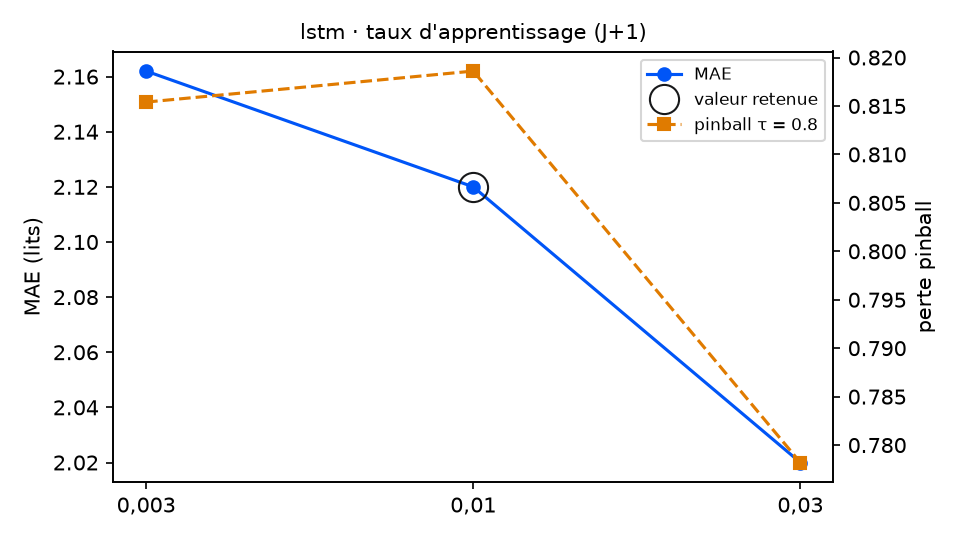

Source data for this figure (header and first rows):
variante; MAE; RMSE; biais; pinball τ=0.8; couverture 90 %; temps (s); DM p (pinball τ=0.8); p Holm; vs choix retenu
taux_reseau = 0,003; 2.162; 2.667; -1.065; 0.8154; 79.2; 14.4; 0.8667; 0.8667; équivalent
taux_reseau = 0,01 (retenu); 2.12; 2.618; -1.027; 0.8186; 81.4; 9.7; ; ; — choix retenu
taux_reseau = 0,03; 2.02; 2.469; -0.858; 0.7782; 79.8; 7.4; 0.0539; 0.1078; équivalent
